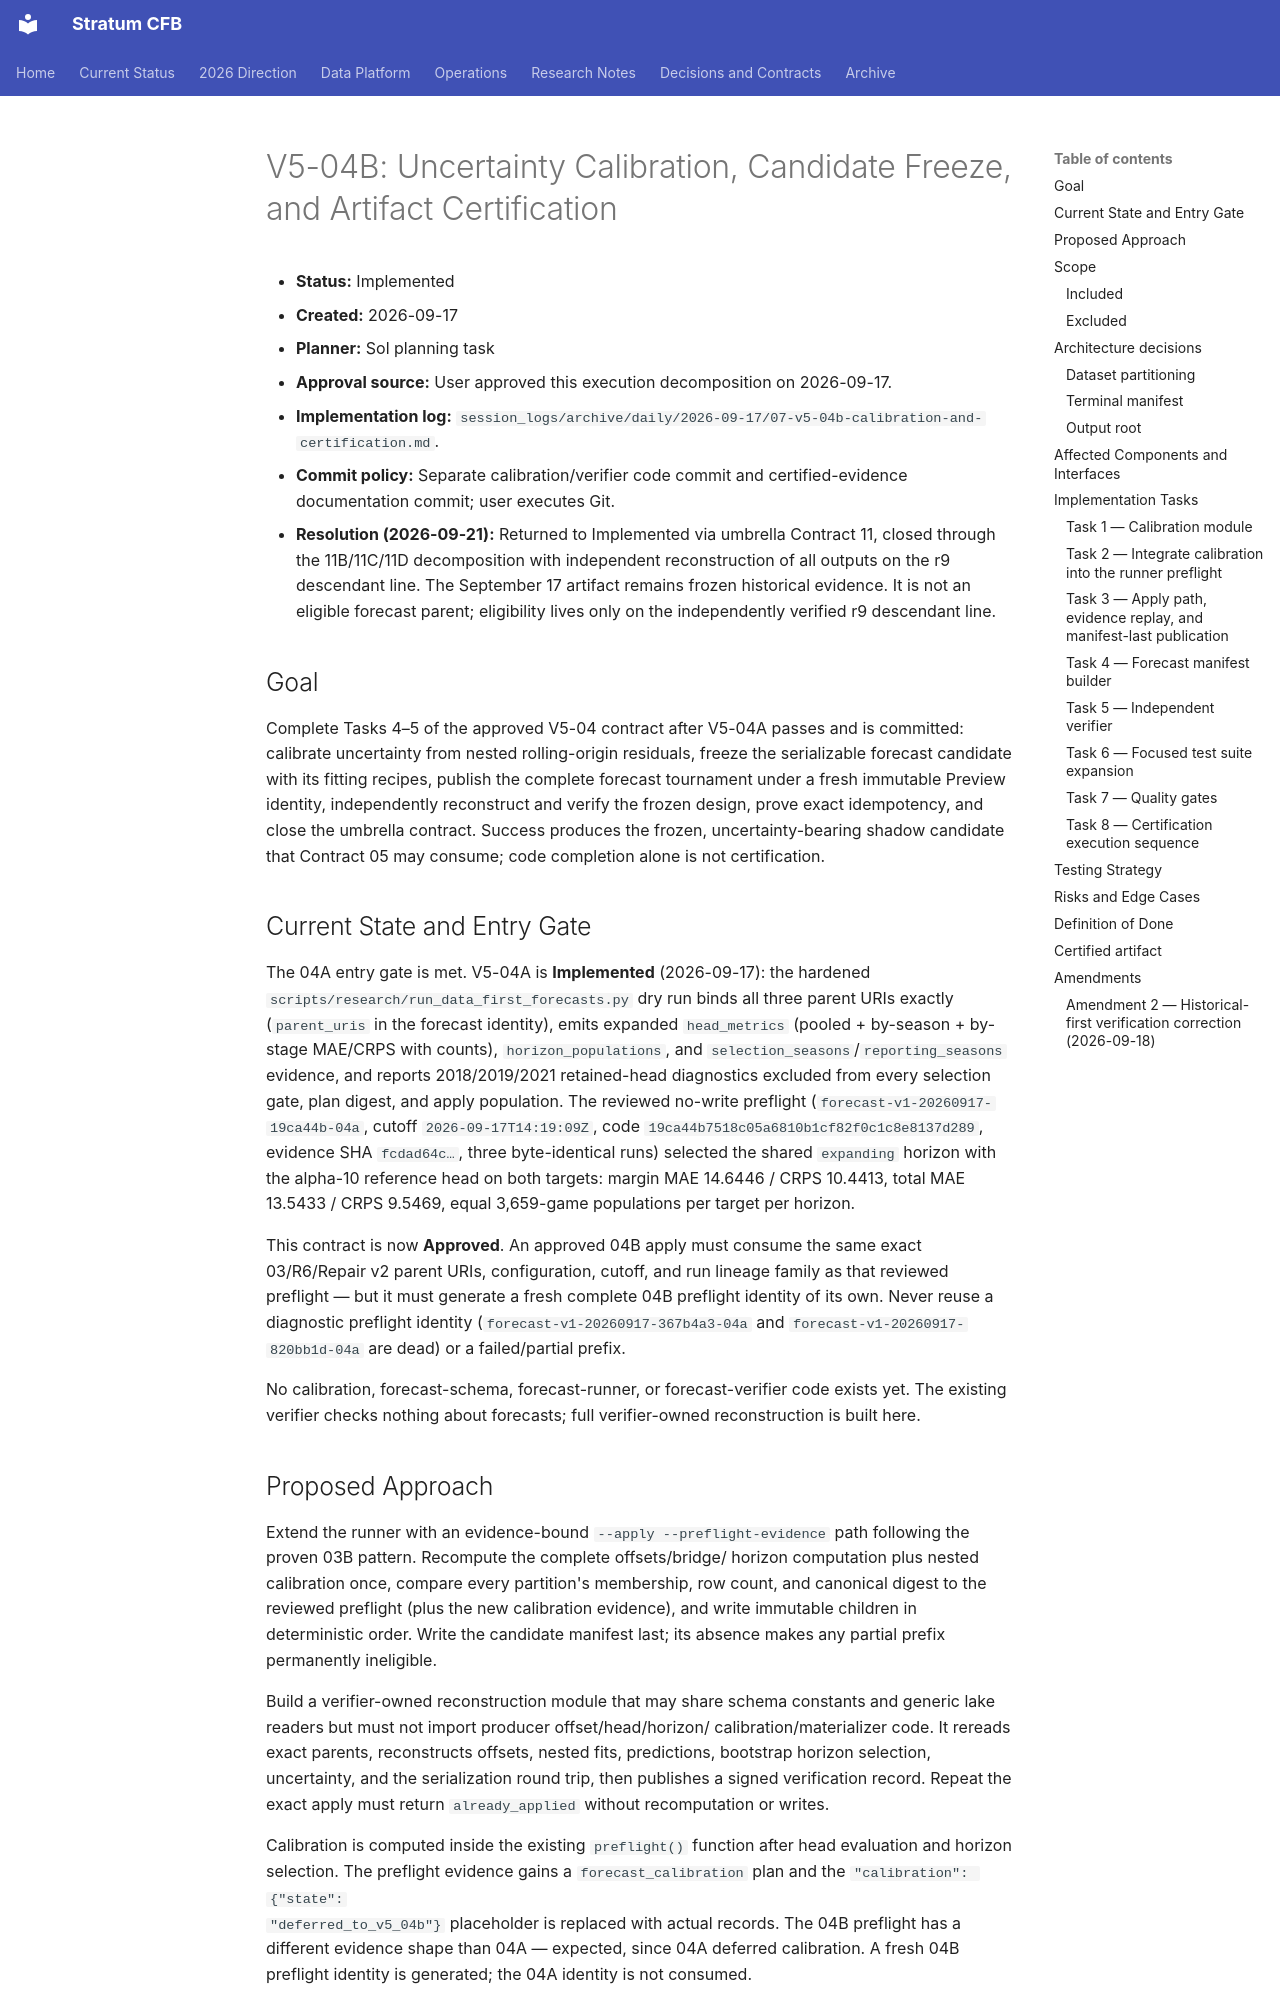

repository: connorkitchings/CKsPicks-CFB · page: archive/v5-contracts/2026-09-17/02-v5-forecast-calibration-and-certification/index.html · generator: mkdocs

# V5-04B: Uncertainty Calibration, Candidate Freeze, and Artifact Certification

- **Status:** Implemented
- **Created:** 2026-09-17
- **Planner:** Sol planning task
- **Approval source:** User approved this execution decomposition on 2026-09-17.
- **Implementation log:** `session_logs/archive/daily/2026-09-17/07-v5-04b-calibration-and-certification.md`.
- **Commit policy:** Separate calibration/verifier code commit and certified-evidence documentation commit; user executes Git.
- **Resolution (2026-09-21):** Returned to Implemented via umbrella Contract 11, closed through the 11B/11C/11D decomposition with independent reconstruction of all outputs on the r9 descendant line. The September 17 artifact remains frozen historical evidence. It is not an eligible forecast parent; eligibility lives only on the independently verified r9 descendant line.

## Goal

Complete Tasks 4–5 of the approved V5-04 contract after V5-04A passes and is
committed: calibrate uncertainty from nested rolling-origin residuals, freeze
the serializable forecast candidate with its fitting recipes, publish the
complete forecast tournament under a fresh immutable Preview identity,
independently reconstruct and verify the frozen design, prove exact
idempotency, and close the umbrella contract. Success produces the frozen,
uncertainty-bearing shadow candidate that Contract 05 may consume; code
completion alone is not certification.

## Current State and Entry Gate

The 04A entry gate is met. V5-04A is **Implemented** (2026-09-17): the
hardened `scripts/research/run_data_first_forecasts.py` dry run binds all
three parent URIs exactly (`parent_uris` in the forecast identity), emits
expanded `head_metrics` (pooled + by-season + by-stage MAE/CRPS with counts),
`horizon_populations`, and `selection_seasons`/`reporting_seasons` evidence,
and reports 2018/2019/2021 retained-head diagnostics excluded from every
selection gate, plan digest, and apply population. The reviewed no-write
preflight (`forecast-v1-20260917-19ca44b-04a`, cutoff `2026-09-17T14:19:09Z`,
code `19ca44b7518c05a6810b1cf82f0c1c8e8137d289`, evidence SHA
`fcdad64c…`, three byte-identical runs) selected the shared `expanding`
horizon with the alpha-10 reference head on both targets: margin MAE 14.6446
/ CRPS 10.4413, total MAE 13.5433 / CRPS 9.5469, equal 3,659-game populations
per target per horizon.

This contract is now **Approved**. An approved 04B apply must consume the same
exact 03/R6/Repair v2 parent URIs, configuration, cutoff, and run lineage
family as that reviewed preflight — but it must generate a fresh complete 04B
preflight identity of its own. Never reuse a diagnostic preflight identity
(`forecast-v1-20260917-367b4a3-04a` and `forecast-v1-20260917-820bb1d-04a`
are dead) or a failed/partial prefix.

No calibration, forecast-schema, forecast-runner, or forecast-verifier code
exists yet. The existing verifier checks nothing about forecasts; full
verifier-owned reconstruction is built here.
